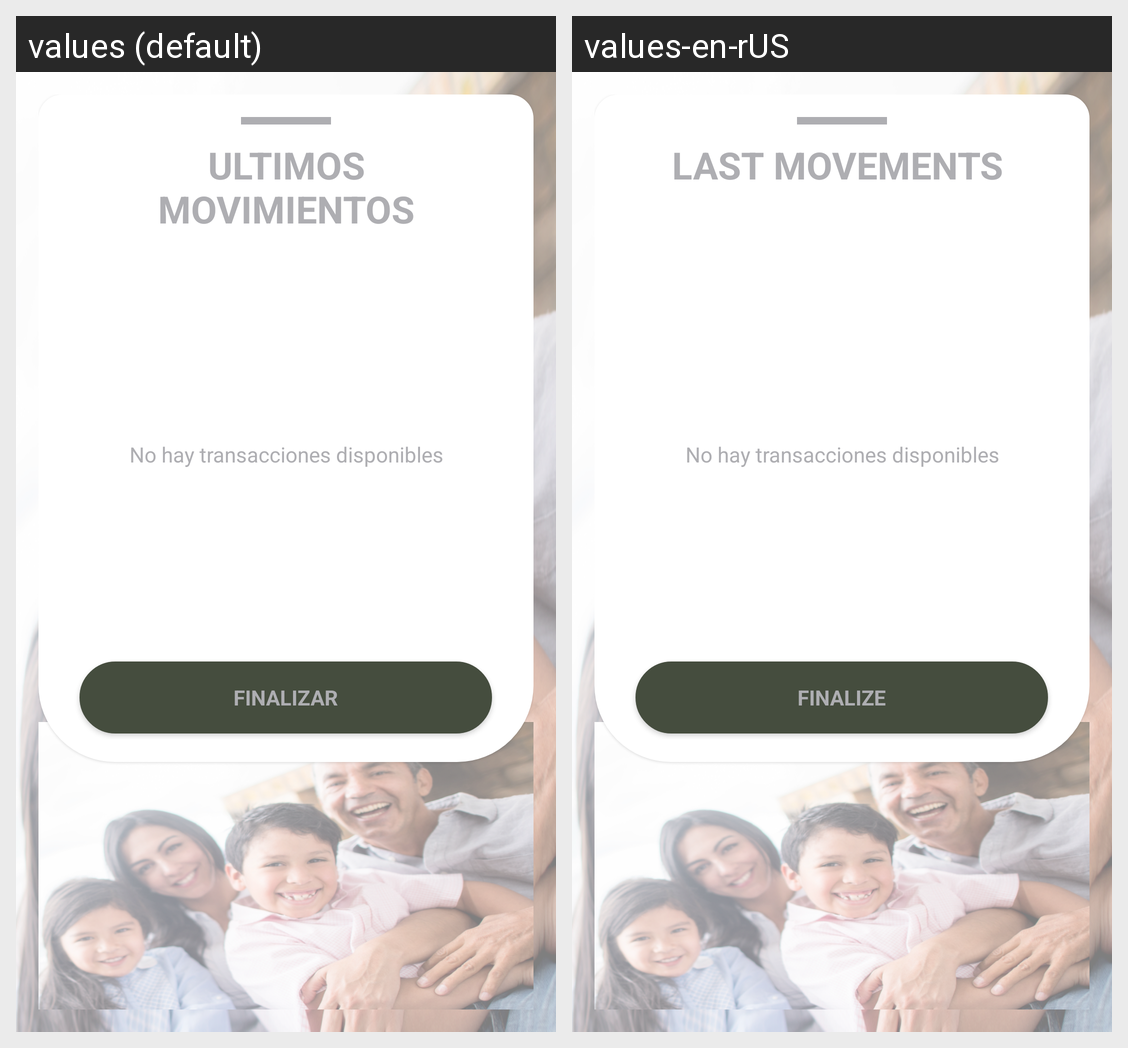

For this localized Android screen grid, give each drawn string resource with its value in every locale shown.
Android screen res/layout/activity_transaction_executed.xml rendered under 2 locales, left to right: values (default), values-en-rUS. Device: Nexus 5 (rendered at 1080×1920; each locale shown at half size, 540×960, under a caption strip naming it); theme AppTheme.
Strings drawn on this screen, with the default value and each locale's value (text and hints the layout hard-codes, and strings that could not be matched under every locale, appear in the picture but are not listed):

last_operation_title
  values: ULTIMOS MOVIMIENTOS
  values-en-rUS: LAST MOVEMENTS 

Finalize
  values: FINALIZAR
  values-en-rUS: FINALIZE
